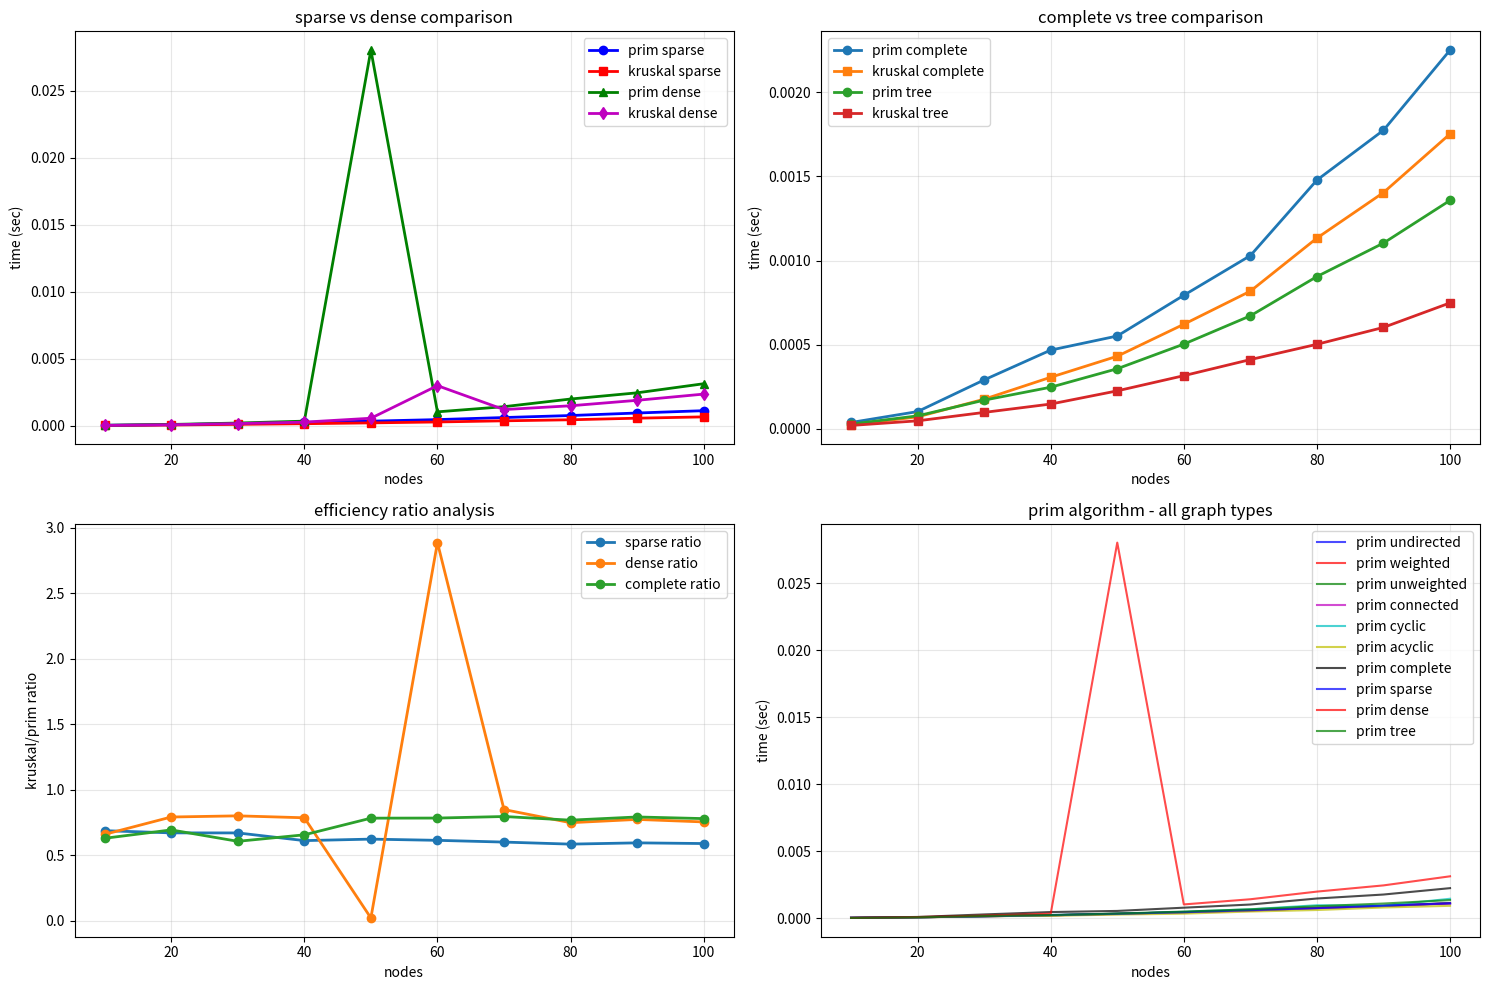

Here is the Python script that generated this plot:
import time
import random
import matplotlib.pyplot as plt
import numpy as np
from math import inf
import heapq


# --------------------------
# Union-Find for Kruskal's Algorithm
# --------------------------
class UnionFind:
    def __init__(self, n):
        self.parent = list(range(n))
        self.rank = [0] * n

    def find(self, u):
        if self.parent[u] != u:
            self.parent[u] = self.find(self.parent[u])  # path compression
        return self.parent[u]

    def union(self, u, v):
        root_u = self.find(u)
        root_v = self.find(v)
        if root_u == root_v:
            return False
        # union by rank
        if self.rank[root_u] < self.rank[root_v]:
            self.parent[root_u] = root_v
        else:
            self.parent[root_v] = root_u
            if self.rank[root_u] == self.rank[root_v]:
                self.rank[root_u] += 1
        return True


# --------------------------
# Utility Functions
# --------------------------
def is_symmetric(graph):
    """check if graph is undirected (symmetric)"""
    n = len(graph)
    for i in range(n):
        for j in range(n):
            if graph[i][j] != graph[j][i]:
                return False
    return True


def is_connected(graph):
    """check if graph is connected using dfs"""
    n = len(graph)
    visited = [False] * n
    
    def dfs(v):
        visited[v] = True
        for u in range(n):
            if graph[v][u] != inf and not visited[u]:
                dfs(u)
    
    dfs(0)
    return all(visited)


# --------------------------
# Kruskal's Algorithm
# --------------------------
def kruskal(graph):
    """kruskal's mst algorithm - edge-based greedy"""
    if not is_symmetric(graph):
        raise ValueError("graph is directed. mst does not exist.")
    
    n = len(graph)
    edges = []
    
    # collect all edges
    for i in range(n):
        for j in range(i + 1, n):
            if graph[i][j] != inf:
                edges.append((graph[i][j], i, j))
    
    if len(edges) == 0:
        raise ValueError("graph has no edges.")
    
    # sort edges by weight (greedy choice)
    edges.sort()
    uf = UnionFind(n)
    mst_edges = []
    total_weight = 0
    
    for weight, u, v in edges:
        if uf.union(u, v):  # no cycle created
            mst_edges.append((u, v, weight))
            total_weight += weight
            if len(mst_edges) == n - 1:
                break
    
    if len(mst_edges) < n - 1:
        raise ValueError("graph is disconnected. mst does not exist.")
    
    return mst_edges, total_weight


# --------------------------
# Prim's Algorithm
# --------------------------
def prim(graph):
    """prim's mst algorithm - vertex-based greedy"""
    if not is_symmetric(graph):
        raise ValueError("graph is directed. mst does not exist.")
    
    n = len(graph)
    if n == 0:
        return [], 0
    
    # check connectivity
    if not is_connected(graph):
        raise ValueError("graph is disconnected. mst does not exist.")
    
    visited = [False] * n
    mst_edges = []
    total_weight = 0
    
    # start from vertex 0
    visited[0] = True
    pq = []  # priority queue (weight, from_vertex, to_vertex)
    
    # add all edges from vertex 0
    for j in range(n):
        if graph[0][j] != inf:
            heapq.heappush(pq, (graph[0][j], 0, j))
    
    while pq and len(mst_edges) < n - 1:
        weight, u, v = heapq.heappop(pq)
        
        if visited[v]:  # already in mst
            continue
        
        # add to mst (greedy choice)
        visited[v] = True
        mst_edges.append((u, v, weight))
        total_weight += weight
        
        # add new edges from v
        for j in range(n):
            if graph[v][j] != inf and not visited[j]:
                heapq.heappush(pq, (graph[v][j], v, j))
    
    if len(mst_edges) < n - 1:
        raise ValueError("graph is disconnected. mst does not exist.")
    
    return mst_edges, total_weight


# --------------------------
# Graph Generation Functions
# --------------------------
def generate_sparse_graph(n):
    """sparse graph ~30% edges"""
    graph = [[inf for _ in range(n)] for _ in range(n)]
    for i in range(n):
        # ensure connectivity first
        if i > 0:
            j = random.randint(0, i - 1)
            weight = random.randint(1, 10)
            graph[i][j] = weight
            graph[j][i] = weight
        
        # add sparse connections
        neighbors = random.sample(range(n), min(3, max(1, n - 1)))
        for j in neighbors:
            if i != j:
                weight = random.randint(1, 10)
                graph[i][j] = weight
                graph[j][i] = weight
    return graph


def generate_dense_graph(n):
    """dense graph ~80% edges"""
    graph = [[inf for _ in range(n)] for _ in range(n)]
    # ensure connectivity
    for i in range(1, n):
        j = random.randint(0, i - 1)
        weight = random.randint(1, 10)
        graph[i][j] = weight
        graph[j][i] = weight
    
    # add dense connections
    for i in range(n):
        neighbors = random.sample(range(n), max(1, int(n * 0.8)))
        for j in neighbors:
            if i != j:
                weight = random.randint(1, 10)
                graph[i][j] = weight
                graph[j][i] = weight
    return graph


def generate_undirected_graph(n):
    return generate_sparse_graph(n)


def generate_directed_graph(n):
    """directed graph - not suitable for mst"""
    graph = [[inf for _ in range(n)] for _ in range(n)]
    for i in range(n):
        for j in range(n):
            if i != j and random.random() < 0.1:
                weight = random.randint(1, 10)
                graph[i][j] = weight  # only one direction
    return graph


def generate_weighted_graph(n):
    return generate_sparse_graph(n)


def generate_unweighted_graph(n):
    """unweighted graph - all edges weight 1"""
    graph = [[inf for _ in range(n)] for _ in range(n)]
    # ensure connectivity
    for i in range(1, n):
        j = random.randint(0, i - 1)
        graph[i][j] = 1
        graph[j][i] = 1
    
    # add more edges
    for i in range(n):
        neighbors = random.sample(range(n), min(4, max(1, n - 1)))
        for j in neighbors:
            if i != j:
                graph[i][j] = 1
                graph[j][i] = 1
    return graph


def generate_connected_graph(n):
    return generate_sparse_graph(n)


def generate_disconnected_graph(n):
    """disconnected graph - two components"""
    graph = [[inf for _ in range(n)] for _ in range(n)]
    mid = n // 2
    
    # first component
    for i in range(mid - 1):
        weight = random.randint(1, 10)
        graph[i][i + 1] = weight
        graph[i + 1][i] = weight
    
    # second component
    for i in range(mid, n - 1):
        weight = random.randint(1, 10)
        graph[i][i + 1] = weight
        graph[i + 1][i] = weight
    
    return graph


def generate_cyclic_graph(n):
    """graph with cycles"""
    graph = generate_sparse_graph(n)
    # add extra edges to create cycles
    extra = n // 3
    for _ in range(extra):
        u, v = random.sample(range(n), 2)
        weight = random.randint(1, 10)
        graph[u][v] = weight
        graph[v][u] = weight
    return graph


def generate_acyclic_graph(n):
    """tree structure - no cycles"""
    graph = [[inf for _ in range(n)] for _ in range(n)]
    for i in range(1, n):
        j = random.randint(0, i - 1)
        weight = random.randint(1, 10)
        graph[i][j] = weight
        graph[j][i] = weight
    return graph


def generate_complete_graph(n):
    """complete graph - all possible edges"""
    graph = [[inf for _ in range(n)] for _ in range(n)]
    for i in range(n):
        for j in range(i + 1, n):
            weight = random.randint(1, 10)
            graph[i][j] = weight
            graph[j][i] = weight
    return graph


def generate_tree_graph(n):
    """tree structure"""
    return generate_acyclic_graph(n)


# --------------------------
# Empirical Analysis
# --------------------------
def run_experiment_both(graph_generator, max_nodes, step, num_trials=3):
    """run both prim and kruskal on same graphs"""
    node_counts = list(range(10, max_nodes + 1, step))
    prim_times = []
    kruskal_times = []
    
    for n in node_counts:
        prim_total = 0
        kruskal_total = 0
        successful_trials = 0
        
        for _ in range(num_trials):
            graph = graph_generator(n)
            try:
                # test prim
                start_time = time.time()
                prim(graph)
                prim_total += time.time() - start_time
                
                # test kruskal on same graph
                start_time = time.time()
                kruskal(graph)
                kruskal_total += time.time() - start_time
                
                successful_trials += 1
            except ValueError:
                continue
        
        if successful_trials > 0:
            prim_times.append(prim_total / successful_trials)
            kruskal_times.append(kruskal_total / successful_trials)
        else:
            prim_times.append(None)
            kruskal_times.append(None)
    
    return node_counts, prim_times, kruskal_times


def run_single_experiment(algorithm, graph_generator, max_nodes, step, num_trials=3):
    """run single algorithm experiment"""
    node_counts = list(range(10, max_nodes + 1, step))
    times = []
    
    for n in node_counts:
        total_time = 0
        successful_trials = 0
        
        for _ in range(num_trials):
            graph = graph_generator(n)
            try:
                start_time = time.time()
                algorithm(graph)
                total_time += time.time() - start_time
                successful_trials += 1
            except ValueError:
                continue
        
        if successful_trials > 0:
            times.append(total_time / successful_trials)
        else:
            times.append(None)
    
    return node_counts, times


# --------------------------
# Plotting Results
# --------------------------
def plot_comparison_results(results_dict, excluded_labels):
    """plot comparison between prim and kruskal"""
    plt.figure(figsize=(15, 10))
    
    # plot 1: sparse vs dense comparison
    plt.subplot(2, 2, 1)
    if 'Sparse' in results_dict and 'Sparse' not in excluded_labels:
        x, prim_y, kruskal_y = results_dict['Sparse']
        prim_fixed = [val if val is not None else np.nan for val in prim_y]
        kruskal_fixed = [val if val is not None else np.nan for val in kruskal_y]
        plt.plot(x, prim_fixed, 'b-o', label='prim sparse', linewidth=2)
        plt.plot(x, kruskal_fixed, 'r-s', label='kruskal sparse', linewidth=2)
    
    if 'Dense' in results_dict and 'Dense' not in excluded_labels:
        x, prim_y, kruskal_y = results_dict['Dense']
        prim_fixed = [val if val is not None else np.nan for val in prim_y]
        kruskal_fixed = [val if val is not None else np.nan for val in kruskal_y]
        plt.plot(x, prim_fixed, 'g-^', label='prim dense', linewidth=2)
        plt.plot(x, kruskal_fixed, 'm-d', label='kruskal dense', linewidth=2)
    
    plt.xlabel('nodes')
    plt.ylabel('time (sec)')
    plt.title('sparse vs dense comparison')
    plt.legend()
    plt.grid(True, alpha=0.3)
    
    # plot 2: complete vs tree comparison
    plt.subplot(2, 2, 2)
    for graph_type in ['Complete', 'Tree']:
        if graph_type in results_dict and graph_type not in excluded_labels:
            x, prim_y, kruskal_y = results_dict[graph_type]
            prim_fixed = [val if val is not None else np.nan for val in prim_y]
            kruskal_fixed = [val if val is not None else np.nan for val in kruskal_y]
            plt.plot(x, prim_fixed, '-o', label=f'prim {graph_type.lower()}', linewidth=2)
            plt.plot(x, kruskal_fixed, '-s', label=f'kruskal {graph_type.lower()}', linewidth=2)
    
    plt.xlabel('nodes')
    plt.ylabel('time (sec)')
    plt.title('complete vs tree comparison')
    plt.legend()
    plt.grid(True, alpha=0.3)
    
    # plot 3: efficiency ratio
    plt.subplot(2, 2, 3)
    for graph_type in ['Sparse', 'Dense', 'Complete']:
        if graph_type in results_dict and graph_type not in excluded_labels:
            x, prim_y, kruskal_y = results_dict[graph_type]
            ratios = []
            for p, k in zip(prim_y, kruskal_y):
                if p is not None and k is not None and p > 0:
                    ratios.append(k / p)
                else:
                    ratios.append(np.nan)
            plt.plot(x, ratios, '-o', label=f'{graph_type.lower()} ratio', linewidth=2)
    
    plt.xlabel('nodes')
    plt.ylabel('kruskal/prim ratio')
    plt.title('efficiency ratio analysis')
    plt.legend()
    plt.grid(True, alpha=0.3)
    
    # plot 4: all graph types overview
    plt.subplot(2, 2, 4)
    colors = ['b', 'r', 'g', 'm', 'c', 'y', 'k']
    color_idx = 0
    
    for label, data in results_dict.items():
        if label not in excluded_labels:
            x, prim_y, kruskal_y = data
            color = colors[color_idx % len(colors)]
            prim_fixed = [val if val is not None else np.nan for val in prim_y]
            plt.plot(x, prim_fixed, f'{color}-', label=f'prim {label.lower()}', alpha=0.7)
            color_idx += 1
    
    plt.xlabel('nodes')
    plt.ylabel('time (sec)')
    plt.title('prim algorithm - all graph types')
    plt.legend()
    plt.grid(True, alpha=0.3)
    
    plt.tight_layout()
    plt.savefig('mst_comparison.png', dpi=300, bbox_inches='tight')
    plt.show()


# --------------------------
# Main Execution
# --------------------------
def main():
    print("greedy algorithms (mst) comprehensive analysis")
    print("=" * 60)
    
    graph_generators = {
        "Undirected": generate_undirected_graph,
        "Directed": generate_directed_graph,
        "Weighted": generate_weighted_graph,
        "Unweighted": generate_unweighted_graph,
        "Connected": generate_connected_graph,
        "Disconnected": generate_disconnected_graph,
        "Cyclic": generate_cyclic_graph,
        "Acyclic": generate_acyclic_graph,
        "Complete": generate_complete_graph,
        "Sparse": generate_sparse_graph,
        "Dense": generate_dense_graph,
        "Tree": generate_tree_graph
    }
    
    max_nodes = 100
    step = 10
    num_trials = 3
    results = {}
    excluded = []
    
    for label, generator in graph_generators.items():
        print(f"running on {label} graphs...")
        
        try:
            if label in ["Directed", "Disconnected"]:
                # these will likely fail, test with single algorithm
                x, times = run_single_experiment(kruskal, generator, max_nodes, step, num_trials)
                if all(v is None for v in times):
                    print(f"  ⚠️ skipping {label} (not suitable for mst)")
                    excluded.append(label)
                    results[label] = ([], [], [])
                else:
                    results[label] = (x, times, times)  # dummy for plotting
            else:
                x, prim_times, kruskal_times = run_experiment_both(generator, max_nodes, step, num_trials)
                if all(v is None for v in prim_times) and all(v is None for v in kruskal_times):
                    print(f"  ⚠️ skipping {label} (not suitable for mst)")
                    excluded.append(label)
                    results[label] = ([], [], [])
                else:
                    results[label] = (x, prim_times, kruskal_times)
                    
        except Exception as e:
            print(f"  ⚠️ error with {label}: {e}")
            excluded.append(label)
            results[label] = ([], [], [])
    
    # create visualizations
    plot_comparison_results(results, excluded)
    
    # print summary
    print("\n" + "=" * 60)
    print("PERFORMANCE SUMMARY")
    print("=" * 60)
    
    for label, data in results.items():
        if label not in excluded and len(data[1]) > 0:
            x, prim_times, kruskal_times = data
            valid_prim = [t for t in prim_times if t is not None]
            valid_kruskal = [t for t in kruskal_times if t is not None]
            
            if valid_prim and valid_kruskal:
                avg_prim = sum(valid_prim) / len(valid_prim)
                avg_kruskal = sum(valid_kruskal) / len(valid_kruskal)
                ratio = avg_kruskal / avg_prim if avg_prim > 0 else 0
                print(f"{label:<12}: prim {avg_prim:.4f}s, kruskal {avg_kruskal:.4f}s, ratio {ratio:.2f}x")
    
    print("\nanalysis complete! check 'mst_comparison.png'")


if __name__ == "__main__":
    main()